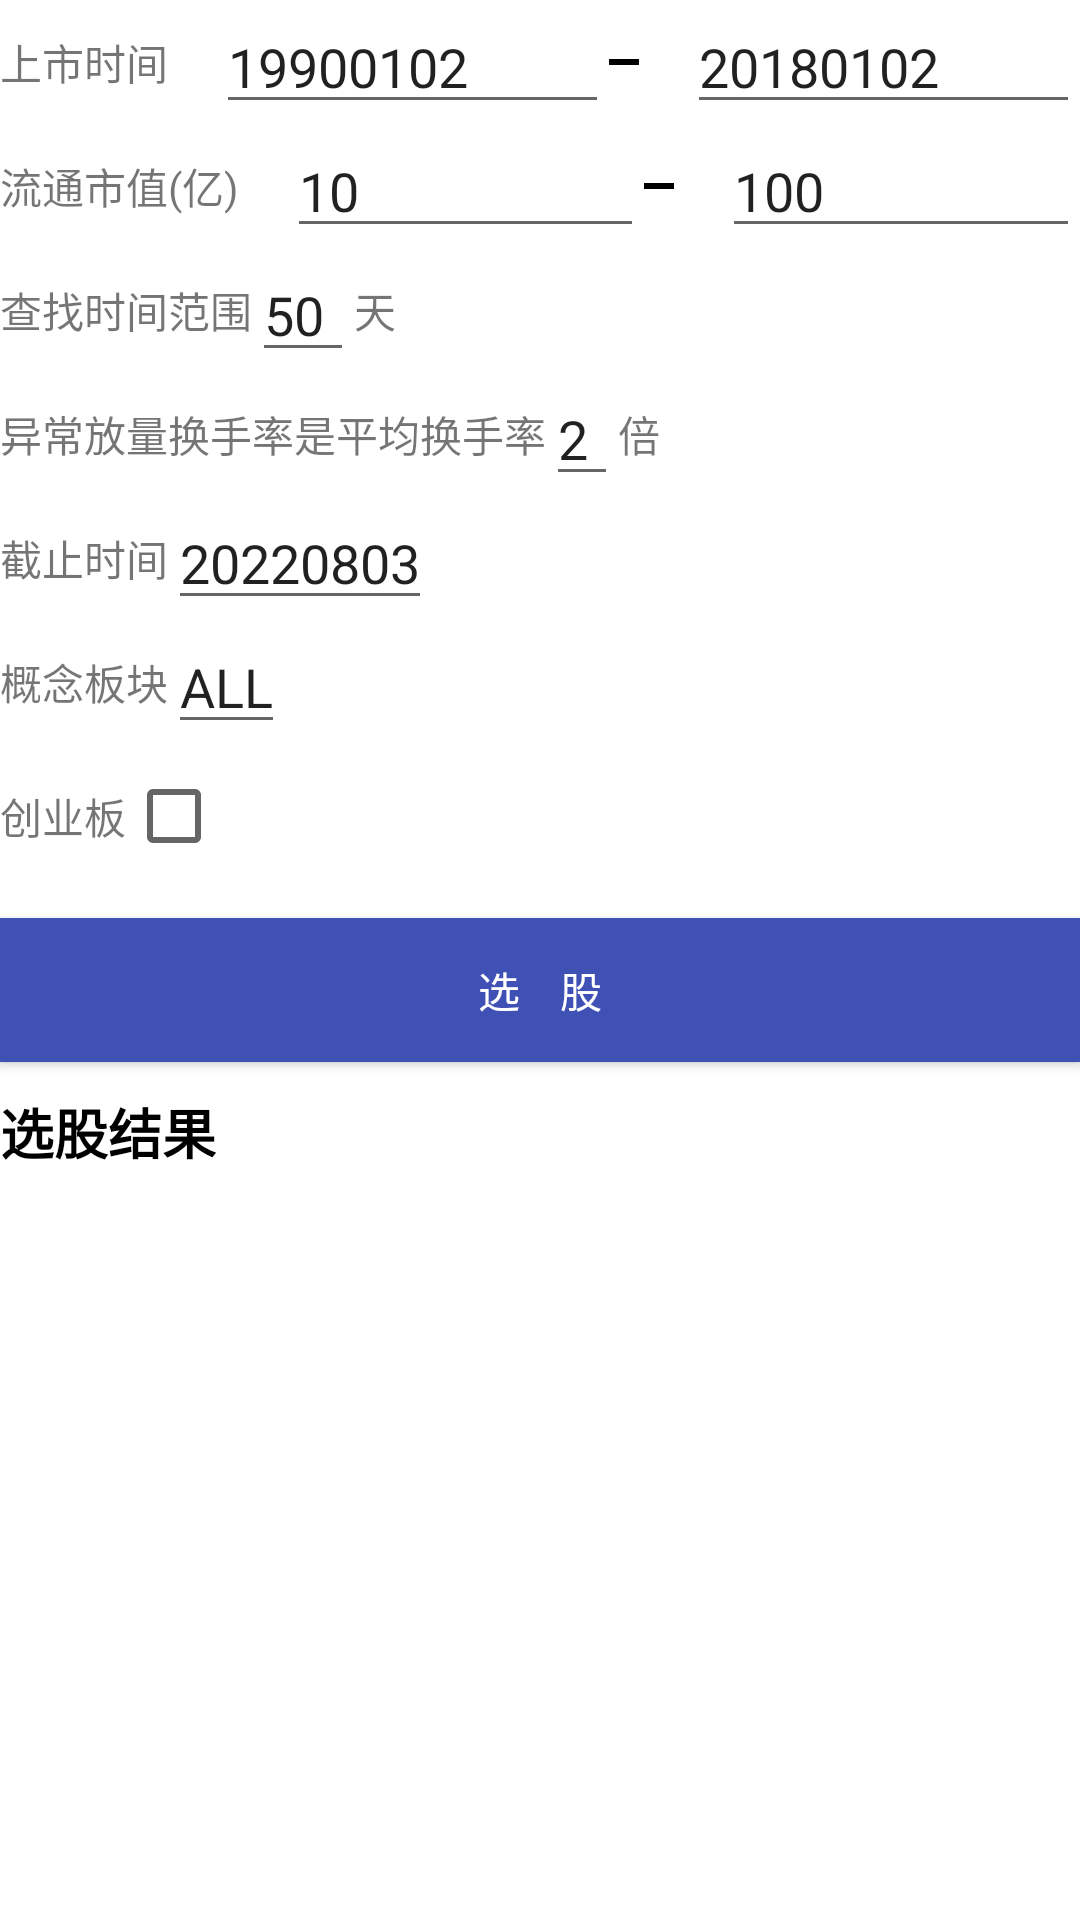

Write the Android layout XML for this screen, with the resource values it uses.
<!-- AndroidManifest.xml: application theme Theme.StockMan -->
<!-- res/layout/activity_strategy5.xml -->
<?xml version="1.0" encoding="utf-8"?>
<androidx.constraintlayout.widget.ConstraintLayout xmlns:android="http://schemas.android.com/apk/res/android"
    xmlns:app="http://schemas.android.com/apk/res-auto"
    xmlns:tools="http://schemas.android.com/tools"
    android:layout_width="match_parent"
    android:layout_height="match_parent"
    android:focusable="true"
    android:focusableInTouchMode="true"
    tools:context=".Strategy2Activity">


    <ScrollView
        android:layout_width="match_parent"
        android:layout_height="match_parent">

        <LinearLayout
            android:layout_width="match_parent"
            android:layout_height="match_parent"
            android:orientation="vertical">

            <LinearLayout
                android:layout_width="match_parent"
                android:layout_height="wrap_content"
                android:gravity="center_vertical"
                android:orientation="horizontal">

                <TextView
                    android:layout_width="wrap_content"
                    android:layout_height="wrap_content"
                    android:text="上市时间" />

                <EditText
                    android:id="@+id/startMarketTime"
                    android:layout_width="0dp"
                    android:layout_height="wrap_content"
                    android:layout_marginStart="16dp"
                    android:inputType="number"
                    android:text="19900102"
                    android:layout_weight="1" />

                <TextView
                    android:layout_width="10dp"
                    android:background="#000000"
                    android:layout_height="2dp"/>

                <EditText
                    android:id="@+id/endMarketTime"
                    android:layout_width="0dp"
                    android:text="20180102"
                    android:inputType="number"
                    android:layout_height="wrap_content"
                    android:layout_marginStart="16dp"
                    android:layout_weight="1" />

            </LinearLayout>

            <LinearLayout
                android:layout_width="match_parent"
                android:layout_height="wrap_content"
                android:gravity="center_vertical"
                android:orientation="horizontal">

                <TextView
                    android:layout_width="wrap_content"
                    android:layout_height="wrap_content"
                    android:text="流通市值(亿)" />


                <EditText
                    android:id="@+id/lowMarketValue"
                    android:layout_width="0dp"
                    android:layout_height="wrap_content"
                    android:layout_marginStart="16dp"
                    android:text="10"
                    android:inputType="number"
                    android:layout_weight="1" />

                <TextView
                    android:layout_width="10dp"
                    android:background="#000000"
                    android:layout_height="2dp"/>

                <EditText
                    android:id="@+id/highMarketValue"
                    android:layout_width="0dp"
                    android:text="100"
                    android:inputType="number"
                    android:layout_height="wrap_content"
                    android:layout_marginStart="16dp"
                    android:layout_weight="1" />


            </LinearLayout>


            <LinearLayout
                android:layout_width="match_parent"
                android:layout_height="wrap_content"
                android:gravity="center_vertical"
                android:orientation="horizontal">


                <TextView
                    android:layout_width="wrap_content"
                    android:layout_height="wrap_content"
                    android:text="查找时间范围" />


                <EditText
                    android:id="@+id/timeRangeTv"
                    android:layout_width="wrap_content"
                    android:text="50"
                    android:inputType="number"
                    android:paddingEnd="10dp"
                    android:layout_height="wrap_content"
                    />

                <TextView
                    android:layout_width="wrap_content"
                    android:text="天"
                    android:layout_height="wrap_content"/>

            </LinearLayout>










            <LinearLayout
                android:layout_width="match_parent"
                android:layout_height="wrap_content"
                android:gravity="center_vertical"
                android:orientation="horizontal">

                <TextView
                    android:layout_width="wrap_content"
                    android:layout_height="wrap_content"
                    android:text="异常放量换手率是平均换手率" />


                <EditText
                    android:id="@+id/abnormalRateTv"
                    android:layout_width="wrap_content"
                    android:text="2"
                    android:paddingEnd="10dp"
                    android:layout_height="wrap_content"
                    />

                <TextView
                    android:layout_width="wrap_content"
                    android:layout_height="wrap_content"
                    android:text="倍" />


            </LinearLayout>


            <LinearLayout
                android:layout_width="match_parent"
                android:layout_height="wrap_content"
                android:gravity="center_vertical"
                android:orientation="horizontal">
                <TextView
                    android:layout_width="wrap_content"
                    android:layout_height="wrap_content"
                    android:text="截止时间" />

                <EditText
                    android:id="@+id/endTimeTv"
                    android:text="20220803"
                    android:inputType="date"
                    android:layout_width="wrap_content"
                    android:layout_height="wrap_content"/>

            </LinearLayout>

            <LinearLayout
                android:layout_width="match_parent"
                android:layout_height="wrap_content"
                android:gravity="center_vertical"
                android:orientation="horizontal">
                <TextView
                    android:layout_width="wrap_content"
                    android:layout_height="wrap_content"
                    android:text="概念板块" />

                <EditText
                    android:id="@+id/conceptAndBKTv"
                    android:text="ALL"
                    android:layout_width="wrap_content"
                    android:layout_height="wrap_content"/>

            </LinearLayout>
            <LinearLayout
                android:layout_width="match_parent"
                android:layout_height="wrap_content"
                android:gravity="center_vertical"
                android:orientation="horizontal">
                <TextView
                    android:layout_width="wrap_content"
                    android:layout_height="wrap_content"
                    android:text="创业板" />

                <androidx.appcompat.widget.AppCompatCheckBox
                    android:id="@+id/changyebanCb"
                    android:layout_width="wrap_content"
                    android:layout_height="wrap_content"/>

            </LinearLayout>


            <androidx.appcompat.widget.AppCompatButton
                android:id="@+id/chooseStockBtn"
                android:layout_width="match_parent"
                android:background="#3f51b5"
                android:textColor="#fff"
                android:layout_marginTop="10dp"
                android:text="选    股"
                android:layout_height="wrap_content"/>


            <TextView
                android:id="@+id/resultCount"
                android:layout_width="wrap_content"
                android:layout_height="wrap_content"
                android:textSize="18sp"
                android:textStyle="bold"
                android:layout_marginTop="10dp"
                android:textColor="#000"
                android:text="选股结果" />

            <LinearLayout
                android:id="@+id/resultLL"
                android:layout_width="match_parent"
                android:orientation="vertical"
                android:layout_height="wrap_content">
            </LinearLayout>



        </LinearLayout>


    </ScrollView>

</androidx.constraintlayout.widget.ConstraintLayout>
<!-- resources referenced by this layout -->
<resources>
  <style name="Theme.StockMan" parent="Theme.MaterialComponents.DayNight.NoActionBar">
          
          <item name="colorPrimary">#ffbd2c2c</item>
          <item name="colorPrimaryVariant">#eebd2c2c</item>
          <item name="colorOnPrimary">#ffbd2c2c</item>
          
          <item name="colorSecondary">@color/teal_200</item>
          <item name="colorSecondaryVariant">@color/teal_700</item>
          <item name="colorOnSecondary">@color/black</item>
          
          <item name="android:statusBarColor">#bd2c2c</item>
          
      </style>
  <color name="teal_200">#FF03DAC5</color>
  <color name="teal_700">#FF018786</color>
  <color name="black">#FF000000</color>
</resources>
